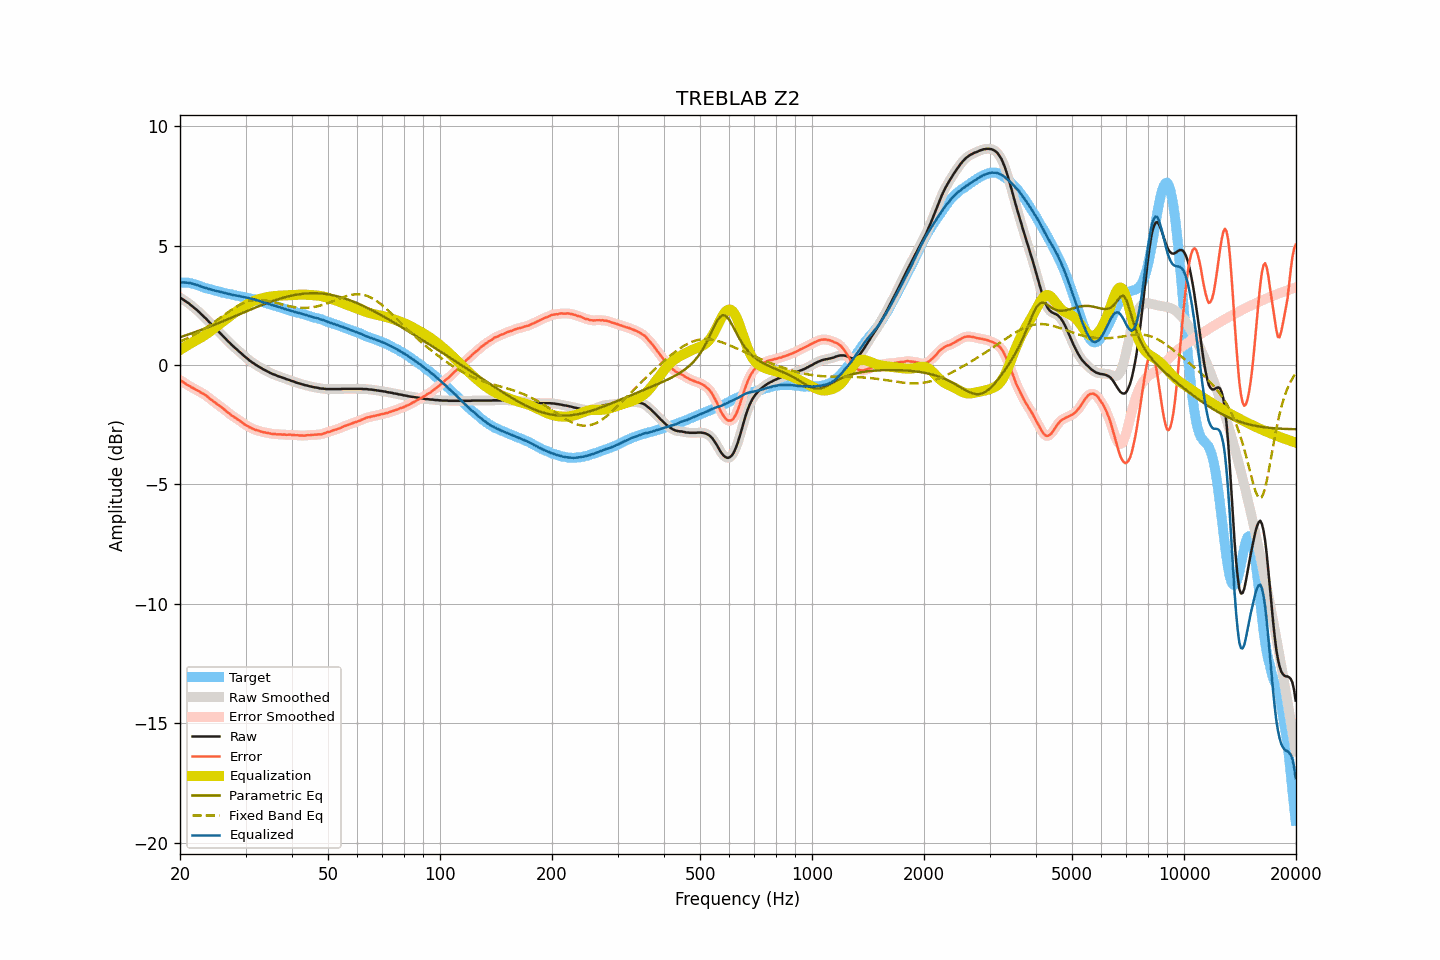

Source data for this figure (header and first rows):
frequency, raw, smoothed, error, error_smoothed, equalization, parametric_eq, fixed_band_eq, equalized_raw, equalized_smoothed, target
20.00, 2.82, 2.83, -0.63, -0.63, 0.63, 1.16, 0.98, 3.45, 3.46, 3.46
20.20, 2.78, 2.78, -0.67, -0.67, 0.67, 1.19, 1.01, 3.46, 3.46, 3.46
20.40, 2.74, 2.74, -0.71, -0.72, 0.72, 1.21, 1.04, 3.46, 3.46, 3.45
20.61, 2.69, 2.69, -0.76, -0.76, 0.76, 1.23, 1.07, 3.45, 3.45, 3.45
20.81, 2.64, 2.65, -0.81, -0.80, 0.80, 1.25, 1.10, 3.45, 3.45, 3.45
21.02, 2.60, 2.60, -0.85, -0.85, 0.84, 1.28, 1.14, 3.45, 3.44, 3.45
21.23, 2.55, 2.55, -0.88, -0.89, 0.88, 1.30, 1.17, 3.44, 3.43, 3.43
21.44, 2.49, 2.50, -0.93, -0.92, 0.92, 1.32, 1.20, 3.42, 3.42, 3.42
21.66, 2.44, 2.44, -0.96, -0.96, 0.96, 1.35, 1.24, 3.40, 3.40, 3.40
21.87, 2.38, 2.39, -1.00, -1.00, 1.00, 1.37, 1.27, 3.38, 3.38, 3.38
22.09, 2.33, 2.33, -1.04, -1.03, 1.03, 1.39, 1.31, 3.37, 3.37, 3.37
22.31, 2.27, 2.27, -1.07, -1.07, 1.07, 1.42, 1.35, 3.34, 3.34, 3.34
22.54, 2.21, 2.21, -1.10, -1.11, 1.11, 1.44, 1.39, 3.32, 3.32, 3.32
22.76, 2.14, 2.15, -1.15, -1.15, 1.15, 1.47, 1.43, 3.29, 3.29, 3.30
22.99, 2.08, 2.08, -1.18, -1.18, 1.19, 1.49, 1.47, 3.27, 3.27, 3.27
23.22, 2.01, 2.02, -1.22, -1.22, 1.23, 1.52, 1.51, 3.24, 3.25, 3.24
23.45, 1.95, 1.95, -1.26, -1.27, 1.27, 1.54, 1.56, 3.23, 3.23, 3.22
23.69, 1.88, 1.88, -1.32, -1.32, 1.32, 1.57, 1.60, 3.21, 3.21, 3.21
23.92, 1.81, 1.81, -1.37, -1.37, 1.37, 1.60, 1.65, 3.19, 3.19, 3.18
24.16, 1.74, 1.74, -1.43, -1.43, 1.42, 1.62, 1.69, 3.17, 3.17, 3.17
24.40, 1.67, 1.67, -1.48, -1.48, 1.47, 1.65, 1.74, 3.15, 3.15, 3.15
24.65, 1.60, 1.60, -1.53, -1.53, 1.53, 1.68, 1.79, 3.13, 3.13, 3.13
24.89, 1.53, 1.53, -1.58, -1.58, 1.58, 1.70, 1.83, 3.11, 3.11, 3.11
25.14, 1.46, 1.47, -1.64, -1.63, 1.63, 1.73, 1.88, 3.09, 3.10, 3.10
25.39, 1.40, 1.40, -1.68, -1.68, 1.68, 1.76, 1.93, 3.08, 3.08, 3.08
25.65, 1.33, 1.33, -1.73, -1.73, 1.73, 1.79, 1.98, 3.07, 3.06, 3.07
25.91, 1.27, 1.27, -1.77, -1.78, 1.78, 1.81, 2.03, 3.05, 3.05, 3.04
26.16, 1.19, 1.19, -1.83, -1.83, 1.84, 1.84, 2.07, 3.03, 3.03, 3.03
26.43, 1.12, 1.12, -1.89, -1.89, 1.89, 1.87, 2.12, 3.01, 3.01, 3.01
26.69, 1.05, 1.05, -1.94, -1.94, 1.94, 1.90, 2.17, 3.00, 3.00, 2.99
26.96, 0.98, 0.99, -2.00, -2.00, 1.99, 1.93, 2.22, 2.98, 2.98, 2.98
27.23, 0.92, 0.92, -2.05, -2.05, 2.05, 1.95, 2.26, 2.97, 2.97, 2.97
27.50, 0.85, 0.86, -2.11, -2.10, 2.10, 1.98, 2.31, 2.95, 2.95, 2.96
27.77, 0.79, 0.79, -2.15, -2.15, 2.14, 2.01, 2.35, 2.94, 2.94, 2.94
28.05, 0.73, 0.73, -2.19, -2.19, 2.19, 2.04, 2.40, 2.92, 2.92, 2.93
28.33, 0.67, 0.67, -2.23, -2.24, 2.24, 2.07, 2.44, 2.91, 2.91, 2.91
28.62, 0.61, 0.61, -2.28, -2.28, 2.28, 2.10, 2.48, 2.90, 2.90, 2.89
28.90, 0.55, 0.55, -2.33, -2.32, 2.33, 2.13, 2.51, 2.88, 2.88, 2.88
29.19, 0.49, 0.49, -2.37, -2.37, 2.38, 2.15, 2.55, 2.87, 2.87, 2.86
29.48, 0.43, 0.43, -2.43, -2.42, 2.42, 2.18, 2.58, 2.86, 2.86, 2.86
29.78, 0.37, 0.37, -2.47, -2.47, 2.47, 2.21, 2.61, 2.84, 2.84, 2.85
30.08, 0.31, 0.32, -2.52, -2.52, 2.51, 2.24, 2.63, 2.83, 2.83, 2.84
30.38, 0.26, 0.26, -2.55, -2.56, 2.55, 2.27, 2.66, 2.82, 2.81, 2.81
30.68, 0.20, 0.21, -2.60, -2.59, 2.59, 2.30, 2.68, 2.80, 2.80, 2.80
30.99, 0.15, 0.16, -2.63, -2.63, 2.63, 2.33, 2.69, 2.78, 2.78, 2.78
31.30, 0.10, 0.11, -2.66, -2.66, 2.66, 2.35, 2.71, 2.76, 2.76, 2.77
31.61, 0.06, 0.06, -2.69, -2.69, 2.69, 2.38, 2.72, 2.75, 2.75, 2.75
31.93, 0.01, 0.02, -2.72, -2.71, 2.71, 2.41, 2.73, 2.73, 2.73, 2.73
32.24, -0.03, -0.03, -2.73, -2.73, 2.74, 2.44, 2.73, 2.71, 2.71, 2.70
32.57, -0.07, -0.07, -2.75, -2.75, 2.76, 2.46, 2.73, 2.69, 2.69, 2.69
32.89, -0.11, -0.11, -2.78, -2.77, 2.78, 2.49, 2.73, 2.67, 2.67, 2.67
33.22, -0.15, -0.15, -2.79, -2.80, 2.79, 2.52, 2.73, 2.65, 2.65, 2.64
33.55, -0.19, -0.18, -2.82, -2.81, 2.81, 2.54, 2.72, 2.62, 2.63, 2.63
33.89, -0.22, -0.22, -2.82, -2.82, 2.83, 2.57, 2.71, 2.61, 2.61, 2.61
34.23, -0.26, -0.25, -2.84, -2.84, 2.84, 2.59, 2.70, 2.58, 2.59, 2.58
34.57, -0.29, -0.29, -2.85, -2.85, 2.85, 2.62, 2.69, 2.57, 2.56, 2.56
34.92, -0.33, -0.32, -2.86, -2.87, 2.86, 2.64, 2.67, 2.54, 2.54, 2.54
35.27, -0.36, -0.35, -2.88, -2.87, 2.87, 2.67, 2.66, 2.52, 2.52, 2.52
35.62, -0.39, -0.38, -2.89, -2.88, 2.88, 2.69, 2.64, 2.50, 2.50, 2.50
35.97, -0.41, -0.41, -2.88, -2.89, 2.89, 2.71, 2.62, 2.48, 2.48, 2.48
... 635 more rows
